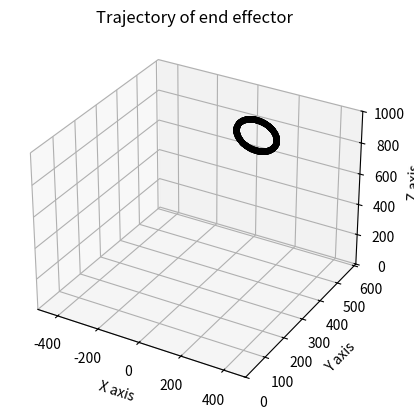

The script that saved this image: (Note: this script raises an exception after producing the figure.)
import numpy as np
import matplotlib.pyplot as plt

class Kuka:
    def __init__(self,q,d):
        self.q = q
        self.d = d
        self.alpha = np.array([-90,90,90,-90,-90,90,0])*(np.pi/180)
        self.a = np.zeros(7)

    def get_joints(self):
        return self.q

    def set_joints(self,q):
        self.q = q.reshape(7,1)
    
    def A(self,i):
        a = self.a
        alpha = self.alpha
        d = self.d
        q = self.q.reshape(7,)
        A = np.array([[np.cos(q[i]), -np.sin(q[i])*np.cos(alpha[i]),
                       np.sin(q[i])*np.sin(alpha[i]), a[i]*np.cos(q[i])],
                      [np.sin(q[i]), np.cos(q[i])*np.cos(alpha[i]),
                       -np.cos(q[i])*np.sin(alpha[i]), a[i]*np.sin(q[i])],
                      [0, np.sin(alpha[i]), np.cos(alpha[i]), d[i]],
                      [0, 0, 0, 1]])
        return A   

    def o(self,n):
        T = np.identity(4)
        for i in range(n):
            T = T @ self.A(i)
        o = T[0:3,3]
        return o
    
    def z(self,n):
        T = np.identity(4)
        for i in range(n):
            T = T @ self.A(i)
        z = T[0:3,2]
        return z

    def T(self,n):
        T = np.identity(4)
        for i in range(n):
            T = T @ self.A(i)
        return T
    
    def J(self):
        j = np.zeros((6,1))
        for i in range(1,3):
            p = np.cross(self.z(i-1),self.o(7)-self.o(i-1)).reshape(3,1)
            p = np.vstack((p,self.z(i-1).reshape(3,1)))
            j = np.hstack((j,p))
        for i in range(4,8):
            p = np.cross(self.z(i-1),self.o(7)-self.o(i-1)).reshape(3,1)
            p = np.vstack((p,self.z(i-1).reshape(3,1)))
            j = np.hstack((j,p))
        jacobian = j[:,1:]
        if abs(np.linalg.det(jacobian)) <= 1e-1:
            print("singular warning!", abs(np.linalg.det(jacobian)))

        return jacobian

    def FVK(self,qdot):
        if len(qdot) >= 7:
            print("Please make sure you enter only 6 joint velocities, ignore joint 3!")
        Xdot = self.J() @ qdot.reshape(6,1)
        return Xdot

    def IVK_circle(self,t):
        omega = 2*np.pi/5
        radius = 100 # mm
        xdot = -radius*omega*np.sin(omega*t + np.pi/2)
        ydot = 0
        zdot = radius*omega*np.cos(omega*t + np.pi/2)

        # Assuming that the tool frame doesn't rotate
        Xdot = np.array([xdot,ydot,zdot,0,0,0]).reshape(6,1)
        Jinv = np.linalg.inv(self.J())
        qdot = Jinv @ Xdot
        qdot = np.insert(qdot, 2, 0).reshape(7,1)
        return qdot, Jinv

    def show(self,fig,ax):
        ax.clear()
        # Link 1
        j1 = self.o(0)
        j2 = self.o(1)
        j4 = self.o(3)
        j6 = self.o(5)
        ee = self.o(7)

        x = [j1[0],j2[0]]
        y = [j1[1],j2[1]]
        z = [j1[2],j2[2]]
        ax.plot(x,y,z,color='k',linewidth=5)
        x = [j2[0],j4[0]]
        y = [j2[1],j4[1]]
        z = [j2[2],j4[2]]
        ax.plot(x,y,z,color='k',linewidth=5)
        x = [j4[0],j6[0]]
        y = [j4[1],j6[1]]
        z = [j4[2],j6[2]]
        ax.plot(x,y,z,color='k',linewidth=5)
        x = [j6[0],ee[0]]
        y = [j6[1],ee[1]]
        z = [j6[2],ee[2]]
        ax.plot(x,y,z,color='k',linewidth=5)
        A = self.A(0) @ self.A(1) @ self.A(2) @ self.A(3) @ self.A(4) @ self.A(5) @ self.A(6)
        o =  A @ np.array([0,0,0,1]).T
        vx = A[0:3,0:3] @ np.array([100,0,0])
        vy = A[0:3,0:3] @ np.array([0,100,0])
        vz = A[0:3,0:3] @ np.array([0,0,100])
        ax.quiver(o[0],o[1],o[2],vx[0],vx[1],vx[2],color='r')
        ax.quiver(o[0],o[1],o[2],vy[0],vy[1],vy[2],color='g')
        ax.quiver(o[0],o[1],o[2],vz[0],vz[1],vz[2],color='b')
        ax.set_xlim3d(-800,800)
        ax.set_ylim3d(-600,1000)
        ax.set_zlim3d(0,1000)
        fig.canvas.draw()
        fig.canvas.flush_events()

def print_list(a,text):
    print("List of " + text + " :")
    for i in a:
        print(i)
        print("---------")
    print("################################")

def main():
    # The code is available on
    # 
     
    d1,d3,d5,d7 = 360.0,420.0,399.5,205.5
    d = np.array([d1,0,d3,0,d5,0,d7])    
    q = np.array([90,0,0,-90,0,0.1,0])
    q = q.reshape(7,1)*(np.pi/180)
    robot = Kuka(q,d)

    print("Transformation matrices from each frame to ground frame :")
    for i in range(1,8):
        print("Tranformation matrix of frame",i)
        print(robot.T(i))
        print("---------")
    print("################################")
    end_time = 5
    time_steps = 1000
    dt = end_time/time_steps
    T = np.linspace(0,end_time,time_steps)
    
    fig = plt.figure()
    ax1 = fig.add_subplot(projection='3d')
    plt.ion()
    plt.axis('auto')
    
    # Simulating the robot over time
    print("Simulation has started please wait for the output")
    print("Note: The axes of the output are not equally scaled!!!")
    print("So circles might appear as ellipses")
    Jinv_list = []
    qdot_list = []
    o_list = []
    for t in T:
        qdot,Jinv = robot.IVK_circle(t)
        q = robot.get_joints()
        q += qdot*dt
        robot.set_joints(q)
        o = robot.o(7).tolist()
        ax1.plot(o[0],o[1],o[2],c='k',marker='.')
        Jinv_list.append(Jinv)
        qdot_list.append(qdot)
        o_list.append(o)
    ax1.set_xlim(-500,500)
    ax1.set_ylim(0,610)
    ax1.set_zlim(0,1000)
    ax1.set_xlabel("X axis")
    ax1.set_ylabel("Y axis")
    ax1.set_zlabel("Z axis")
    ax1.set_title("Trajectory of end effector")
    plt.savefig(fname="../plots/output.png",format='png')
    print_list(Jinv_list,"inverse jacobians")
    print_list(qdot_list,"joint velocities")
    print_list(o_list,"end-effector positions")
    plt.pause(340)


if __name__ == '__main__':
    main()